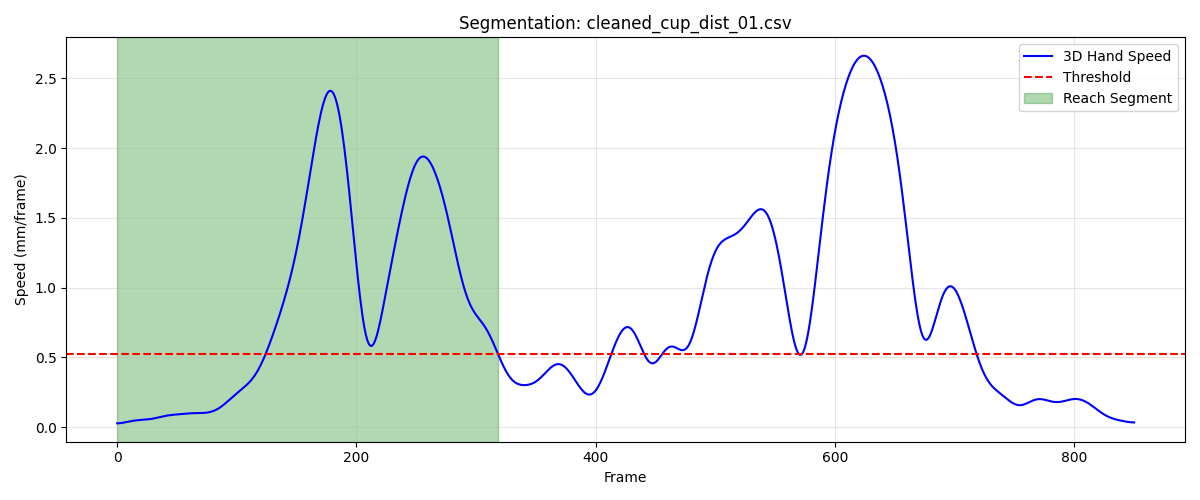

The table this chart was drawn from, first rows:
frame, sub_frame, shoulderr_x, shoulderr_y, shoulderr_z, humr1_x, humr1_y, humr1_z, humr2_x, humr2_y, humr2_z, humr3_x, humr3_y, humr3_z, humr4_x, humr4_y, humr4_z, humr5_x, humr5_y, humr5_z, humr6_x, humr6_y, humr6_z, humr7_x
1, 0, 171.6, -531.8, 577.9, 219.4, -491.8, 435.5, 227.9, -485.4, 363.6, 227.9, -543.5, 432.6, 166.4, -462.5, 413.1, 229.3, -548.2, 373.9, 182.4, -469.1, 359.2, 206.7
2, 0, 171.6, -531.7, 577.9, 219.4, -491.7, 435.6, 227.9, -485.3, 363.6, 227.9, -543.4, 432.6, 166.4, -462.4, 413.1, 229.2, -548.1, 373.9, 182.5, -469, 359.2, 206.5
3, 0, 171.6, -531.6, 577.9, 219.4, -491.6, 435.6, 227.9, -485.2, 363.6, 227.9, -543.4, 432.6, 166.4, -462.4, 413.1, 229.2, -548.1, 373.9, 182.5, -468.8, 359.2, 206.3
4, 0, 171.6, -531.5, 577.9, 219.4, -491.6, 435.6, 227.9, -485.2, 363.6, 227.9, -543.3, 432.6, 166.4, -462.3, 413.1, 229.2, -548, 373.9, 182.6, -468.7, 359.2, 206.1
5, 0, 171.6, -531.5, 577.9, 219.4, -491.5, 435.6, 227.9, -485.1, 363.6, 227.9, -543.2, 432.6, 166.3, -462.2, 413.1, 229.2, -547.9, 373.9, 182.6, -468.6, 359.2, 205.9
6, 0, 171.5, -531.4, 577.9, 219.4, -491.4, 435.6, 227.9, -485.1, 363.6, 227.8, -543.2, 432.6, 166.3, -462.2, 413.1, 229.2, -547.9, 373.9, 182.6, -468.5, 359.2, 205.8
7, 0, 171.5, -531.3, 577.9, 219.3, -491.4, 435.6, 227.8, -485, 363.6, 227.8, -543.1, 432.6, 166.3, -462.1, 413.1, 229.1, -547.8, 373.9, 182.6, -468.4, 359.2, 205.7
8, 0, 171.5, -531.3, 577.9, 219.3, -491.3, 435.6, 227.8, -485, 363.6, 227.8, -543, 432.6, 166.3, -462, 413.1, 229.1, -547.8, 373.9, 182.6, -468.3, 359.2, 205.6
9, 0, 171.5, -531.2, 577.9, 219.3, -491.2, 435.6, 227.8, -484.9, 363.6, 227.8, -543, 432.6, 166.3, -462, 413.1, 229.1, -547.7, 373.9, 182.6, -468.2, 359.2, 205.6
10, 0, 171.5, -531.1, 577.9, 219.3, -491.2, 435.5, 227.8, -484.8, 363.5, 227.8, -542.9, 432.5, 166.3, -461.9, 413.1, 229, -547.6, 373.9, 182.6, -468.1, 359.2, 205.5
11, 0, 171.5, -531.1, 577.9, 219.3, -491.1, 435.5, 227.8, -484.8, 363.5, 227.7, -542.8, 432.5, 166.3, -461.8, 413.1, 229, -547.6, 373.9, 182.6, -468.1, 359.2, 205.5
12, 0, 171.5, -531, 577.9, 219.3, -491.1, 435.5, 227.8, -484.7, 363.5, 227.7, -542.8, 432.5, 166.3, -461.8, 413.1, 229.0, -547.5, 373.9, 182.6, -468, 359.2, 205.5
13, 0, 171.5, -531, 577.8, 219.3, -491, 435.5, 227.8, -484.7, 363.5, 227.7, -542.7, 432.5, 166.3, -461.7, 413.1, 229, -547.5, 373.8, 182.6, -467.9, 359.2, 205.5
14, 0, 171.5, -531, 577.8, 219.3, -491, 435.5, 227.8, -484.6, 363.5, 227.7, -542.7, 432.5, 166.3, -461.6, 413, 229, -547.4, 373.8, 182.6, -467.9, 359.2, 205.5
15, 0, 171.5, -530.9, 577.8, 219.3, -490.9, 435.4, 227.8, -484.6, 363.4, 227.7, -542.6, 432.4, 166.3, -461.6, 413, 228.9, -547.4, 373.8, 182.6, -467.8, 359.1, 205.5
16, 0, 171.5, -530.9, 577.7, 219.4, -490.9, 435.4, 227.8, -484.5, 363.4, 227.7, -542.6, 432.4, 166.4, -461.5, 413, 228.9, -547.3, 373.7, 182.6, -467.8, 359.1, 205.5
17, 0, 171.5, -530.9, 577.7, 219.4, -490.9, 435.4, 227.9, -484.5, 363.4, 227.7, -542.6, 432.4, 166.4, -461.4, 413, 228.9, -547.3, 373.7, 182.6, -467.7, 359.1, 205.5
18, 0, 171.5, -530.8, 577.7, 219.4, -490.8, 435.3, 227.9, -484.5, 363.4, 227.7, -542.5, 432.3, 166.4, -461.4, 412.9, 228.9, -547.3, 373.7, 182.7, -467.7, 359, 205.5
19, 0, 171.4, -530.8, 577.6, 219.4, -490.8, 435.3, 227.9, -484.5, 363.3, 227.7, -542.5, 432.3, 166.5, -461.3, 412.9, 228.9, -547.3, 373.6, 182.7, -467.6, 359, 205.5
20, 0, 171.4, -530.8, 577.6, 219.5, -490.8, 435.2, 227.9, -484.5, 363.3, 227.7, -542.5, 432.2, 166.5, -461.3, 412.8, 228.9, -547.3, 373.6, 182.8, -467.6, 359, 205.5
21, 0, 171.4, -530.8, 577.5, 219.5, -490.8, 435.2, 228, -484.5, 363.2, 227.7, -542.6, 432.2, 166.6, -461.2, 412.8, 228.9, -547.3, 373.5, 182.8, -467.5, 358.9, 205.5
22, 0, 171.4, -530.8, 577.5, 219.5, -490.8, 435.2, 228, -484.5, 363.2, 227.7, -542.6, 432.1, 166.6, -461.2, 412.8, 228.9, -547.3, 373.5, 182.9, -467.5, 358.9, 205.5
23, 0, 171.4, -530.8, 577.4, 219.5, -490.9, 435.1, 228.1, -484.5, 363.2, 227.6, -542.6, 432.1, 166.7, -461.1, 412.7, 228.9, -547.3, 373.4, 182.9, -467.5, 358.8, 205.5
24, 0, 171.4, -530.7, 577.4, 219.5, -490.9, 435.1, 228.1, -484.5, 363.1, 227.6, -542.6, 432, 166.7, -461.1, 412.7, 228.9, -547.3, 373.4, 183, -467.4, 358.8, 205.5
25, 0, 171.4, -530.7, 577.3, 219.5, -490.9, 435, 228.1, -484.5, 363.1, 227.6, -542.6, 432, 166.8, -461.1, 412.6, 228.9, -547.3, 373.3, 183, -467.4, 358.7, 205.5
26, 0, 171.3, -530.7, 577.3, 219.6, -490.9, 435, 228.1, -484.5, 363.1, 227.6, -542.6, 432, 166.8, -461, 412.6, 228.9, -547.3, 373.3, 183.1, -467.4, 358.7, 205.5
27, 0, 171.3, -530.7, 577.2, 219.6, -490.9, 434.9, 228.2, -484.5, 363, 227.6, -542.7, 431.9, 166.8, -461, 412.5, 228.9, -547.3, 373.2, 183.1, -467.4, 358.7, 205.5
28, 0, 171.3, -530.6, 577.2, 219.6, -490.9, 434.9, 228.2, -484.5, 363, 227.5, -542.7, 431.9, 166.9, -461, 412.5, 228.8, -547.3, 373.2, 183.1, -467.3, 358.6, 205.5
29, 0, 171.3, -530.6, 577.2, 219.6, -490.9, 434.9, 228.2, -484.5, 362.9, 227.5, -542.7, 431.8, 166.9, -460.9, 412.4, 228.8, -547.3, 373.2, 183.1, -467.3, 358.6, 205.5
30, 0, 171.3, -530.5, 577.2, 219.5, -490.9, 434.8, 228.2, -484.5, 362.9, 227.5, -542.7, 431.8, 166.9, -460.9, 412.4, 228.8, -547.3, 373.1, 183.1, -467.3, 358.6, 205.5
31, 0, 171.3, -530.5, 577.1, 219.5, -490.8, 434.8, 228.1, -484.5, 362.9, 227.5, -542.7, 431.8, 166.9, -460.9, 412.4, 228.7, -547.3, 373.1, 183.1, -467.3, 358.5, 205.4
32, 0, 171.3, -530.4, 577.1, 219.5, -490.8, 434.8, 228.1, -484.4, 362.9, 227.4, -542.6, 431.8, 166.8, -460.8, 412.3, 228.7, -547.3, 373.1, 183.1, -467.2, 358.5, 205.4
33, 0, 171.3, -530.3, 577.1, 219.5, -490.8, 434.7, 228.1, -484.4, 362.8, 227.4, -542.6, 431.8, 166.8, -460.8, 412.3, 228.6, -547.3, 373.1, 183.1, -467.2, 358.5, 205.3
34, 0, 171.3, -530.2, 577.1, 219.5, -490.7, 434.7, 228.1, -484.4, 362.8, 227.4, -542.6, 431.7, 166.8, -460.8, 412.3, 228.6, -547.2, 373, 183, -467.2, 358.5, 205.2
35, 0, 171.3, -530.2, 577.1, 219.5, -490.7, 434.7, 228, -484.4, 362.8, 227.4, -542.6, 431.7, 166.8, -460.7, 412.3, 228.6, -547.2, 373, 183.0, -467.2, 358.4, 205.2
36, 0, 171.3, -530.1, 577.1, 219.4, -490.7, 434.7, 228, -484.4, 362.7, 227.4, -542.5, 431.7, 166.8, -460.7, 412.3, 228.5, -547.2, 373, 183, -467.1, 358.4, 205.1
37, 0, 171.3, -530, 577.1, 219.4, -490.6, 434.6, 227.9, -484.3, 362.7, 227.3, -542.5, 431.7, 166.7, -460.6, 412.2, 228.5, -547.2, 373, 182.9, -467.1, 358.4, 205
38, 0, 171.3, -529.9, 577.1, 219.4, -490.6, 434.6, 227.9, -484.3, 362.7, 227.3, -542.5, 431.7, 166.7, -460.6, 412.2, 228.5, -547.1, 373, 182.9, -467.1, 358.4, 204.9
39, 0, 171.3, -529.8, 577.1, 219.4, -490.5, 434.6, 227.9, -484.3, 362.7, 227.3, -542.4, 431.7, 166.7, -460.6, 412.2, 228.4, -547.1, 373, 182.8, -467.1, 358.3, 204.9
40, 0, 171.3, -529.7, 577.1, 219.4, -490.5, 434.6, 227.8, -484.3, 362.6, 227.3, -542.4, 431.7, 166.7, -460.5, 412.2, 228.4, -547.1, 373, 182.8, -467, 358.3, 204.8
41, 0, 171.3, -529.6, 577.1, 219.3, -490.4, 434.5, 227.8, -484.2, 362.6, 227.2, -542.3, 431.7, 166.6, -460.5, 412.1, 228.4, -547, 373, 182.8, -467, 358.3, 204.7
42, 0, 171.4, -529.5, 577.1, 219.3, -490.4, 434.5, 227.7, -484.2, 362.6, 227.2, -542.3, 431.6, 166.6, -460.4, 412.1, 228.3, -547, 372.9, 182.7, -467, 358.2, 204.6
43, 0, 171.4, -529.4, 577.1, 219.3, -490.3, 434.5, 227.7, -484.2, 362.5, 227.2, -542.2, 431.6, 166.6, -460.4, 412.1, 228.3, -547, 372.9, 182.7, -467, 358.2, 204.5
44, 0, 171.4, -529.3, 577, 219.3, -490.2, 434.4, 227.7, -484.1, 362.5, 227.1, -542.1, 431.6, 166.6, -460.3, 412, 228.3, -546.9, 372.9, 182.7, -466.9, 358.2, 204.4
45, 0, 171.4, -529.2, 577, 219.3, -490.2, 434.4, 227.6, -484.1, 362.4, 227.1, -542.1, 431.6, 166.6, -460.2, 412, 228.3, -546.9, 372.9, 182.6, -466.9, 358.1, 204.3
46, 0, 171.4, -529.1, 577, 219.3, -490.1, 434.3, 227.6, -484.1, 362.4, 227, -542, 431.5, 166.5, -460.2, 412, 228.2, -546.9, 372.8, 182.6, -466.8, 358.1, 204.3
47, 0, 171.4, -528.9, 577, 219.2, -490.1, 434.3, 227.5, -484, 362.3, 227, -542, 431.5, 166.5, -460.1, 411.9, 228.2, -546.8, 372.8, 182.6, -466.8, 358.1, 204.2
48, 0, 171.5, -528.8, 576.9, 219.2, -490, 434.3, 227.5, -484, 362.3, 227, -541.9, 431.4, 166.5, -460, 411.9, 228.1, -546.8, 372.8, 182.5, -466.7, 358, 204.1
49, 0, 171.5, -528.7, 576.9, 219.2, -489.9, 434.2, 227.5, -483.9, 362.2, 226.9, -541.8, 431.4, 166.5, -460, 411.9, 228.1, -546.7, 372.7, 182.5, -466.7, 358, 204
50, 0, 171.5, -528.6, 576.9, 219.2, -489.9, 434.2, 227.4, -483.9, 362.2, 226.9, -541.7, 431.4, 166.5, -459.9, 411.8, 228, -546.6, 372.7, 182.4, -466.6, 358, 204
51, 0, 171.5, -528.5, 576.8, 219.2, -489.8, 434.1, 227.4, -483.8, 362.1, 226.8, -541.6, 431.3, 166.4, -459.8, 411.8, 228, -546.6, 372.6, 182.4, -466.5, 357.9, 203.9
52, 0, 171.5, -528.4, 576.8, 219.1, -489.7, 434.1, 227.3, -483.7, 362.1, 226.8, -541.6, 431.3, 166.4, -459.7, 411.8, 227.9, -546.5, 372.6, 182.4, -466.5, 357.9, 203.9
53, 0, 171.5, -528.3, 576.8, 219.1, -489.6, 434, 227.3, -483.6, 362.1, 226.8, -541.5, 431.2, 166.4, -459.7, 411.7, 227.9, -546.4, 372.6, 182.3, -466.4, 357.8, 203.8
54, 0, 171.5, -528.2, 576.7, 219.1, -489.5, 434, 227.3, -483.5, 362, 226.7, -541.4, 431.2, 166.3, -459.6, 411.7, 227.8, -546.3, 372.5, 182.3, -466.3, 357.8, 203.8
55, 0, 171.5, -528.1, 576.7, 219.1, -489.4, 434, 227.2, -483.5, 362, 226.7, -541.3, 431.2, 166.3, -459.5, 411.7, 227.8, -546.2, 372.5, 182.2, -466.2, 357.8, 203.7
56, 0, 171.5, -528, 576.7, 219, -489.3, 433.9, 227.2, -483.4, 361.9, 226.7, -541.2, 431.1, 166.3, -459.4, 411.6, 227.7, -546.1, 372.5, 182.2, -466.1, 357.8, 203.7
57, 0, 171.5, -527.9, 576.6, 219, -489.2, 433.9, 227.1, -483.2, 361.9, 226.7, -541.1, 431.1, 166.2, -459.3, 411.6, 227.7, -546, 372.4, 182.1, -466, 357.7, 203.6
58, 0, 171.5, -527.8, 576.6, 219, -489.1, 433.9, 227.1, -483.1, 361.9, 226.7, -541, 431.1, 166.2, -459.2, 411.6, 227.7, -545.9, 372.4, 182.1, -465.9, 357.7, 203.6
59, 0, 171.5, -527.7, 576.6, 219, -489, 433.8, 227.1, -483, 361.8, 226.6, -540.8, 431.1, 166.2, -459.1, 411.6, 227.6, -545.8, 372.4, 182.1, -465.7, 357.7, 203.6
60, 0, 171.5, -527.6, 576.6, 218.9, -488.9, 433.8, 227, -482.9, 361.8, 226.6, -540.7, 431, 166.1, -459, 411.6, 227.6, -545.7, 372.3, 182, -465.6, 357.7, 203.6
... 259 more rows
